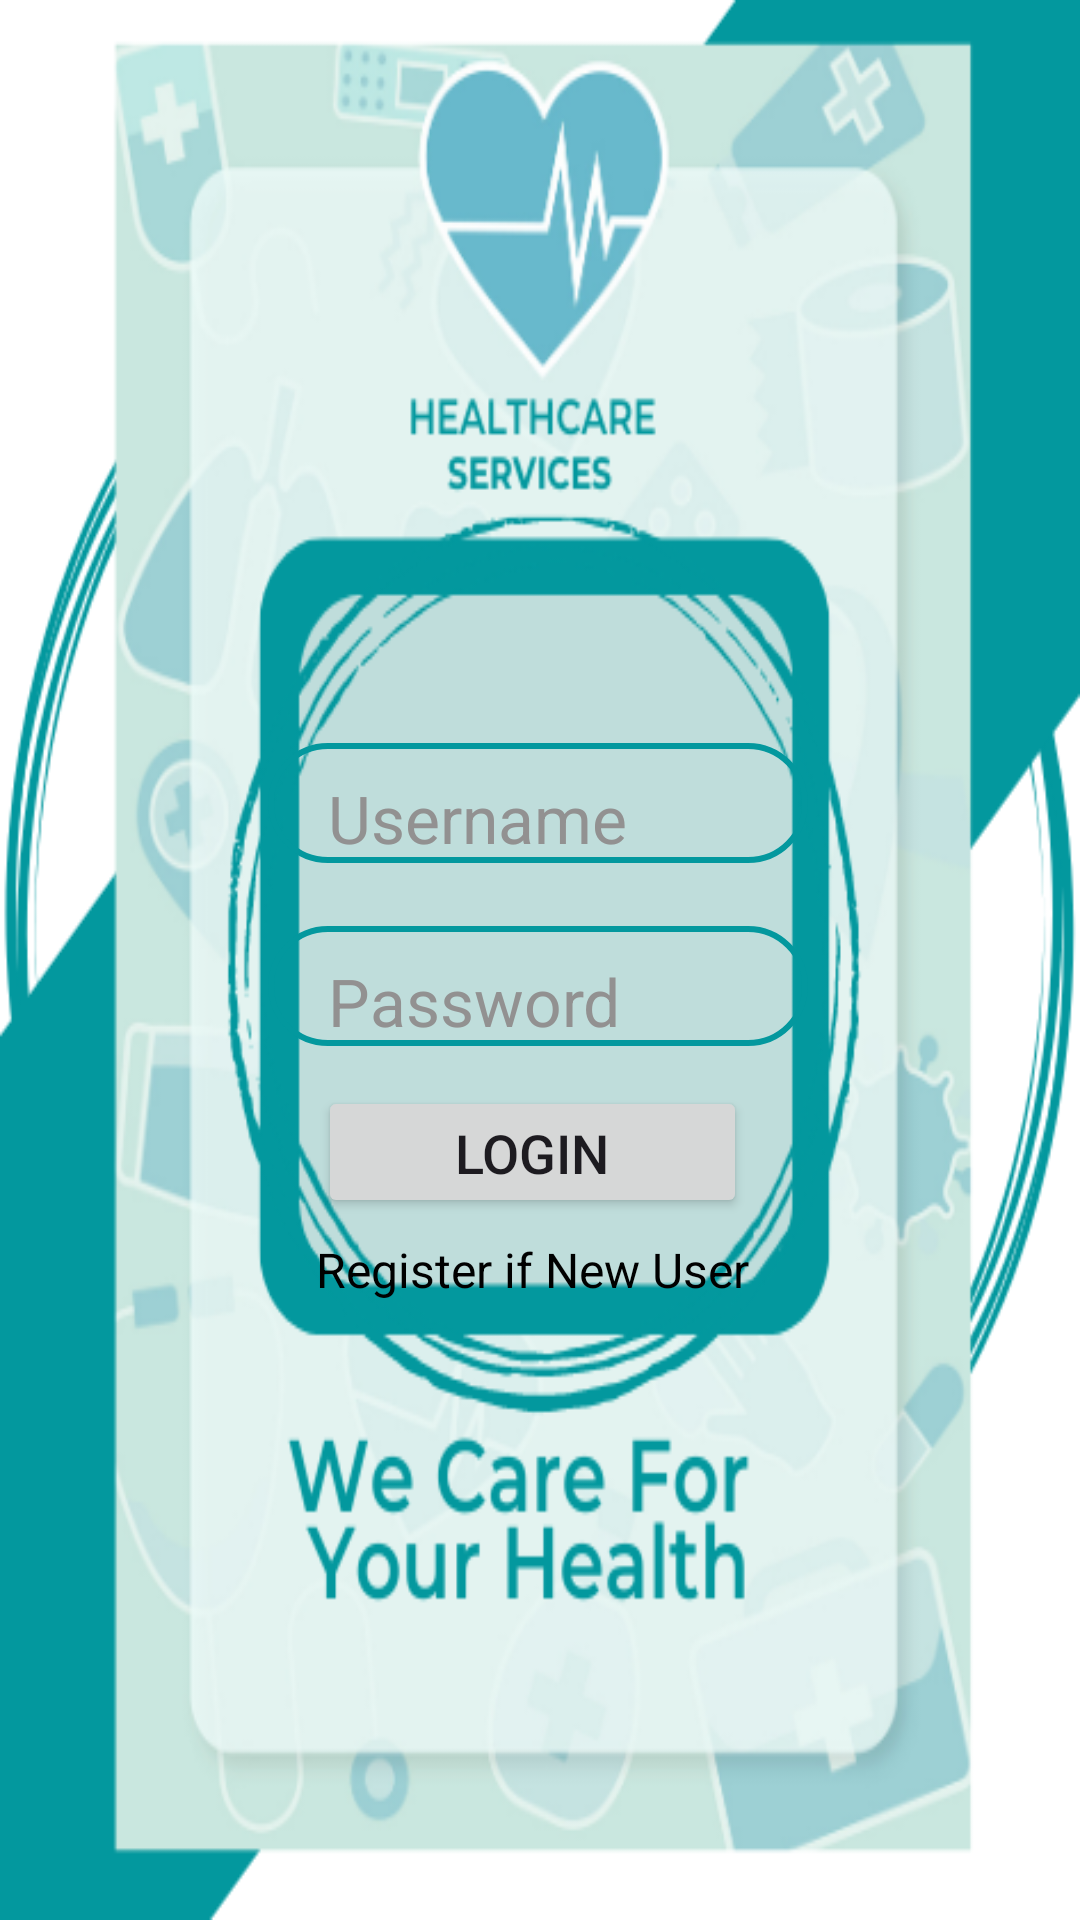

Produce the Android XML layout that renders to this screen, including the resource entries it uses.
<!-- AndroidManifest.xml: application theme Theme.HealthFirst -->
<!-- res/layout/activity_login.xml -->
<?xml version="1.0" encoding="utf-8"?>
<androidx.constraintlayout.widget.ConstraintLayout xmlns:android="http://schemas.android.com/apk/res/android"
    xmlns:app="http://schemas.android.com/apk/res-auto"
    xmlns:tools="http://schemas.android.com/tools"
    android:layout_width="match_parent"
    android:layout_height="match_parent"
    android:background="@drawable/canva1"
    tools:context=".LoginActivity">


    <EditText
        android:id="@+id/address"
        android:layout_width="180dp"
        android:layout_height="40dp"
        android:background="@drawable/input_bgcoloured"
        android:drawableStart="@drawable/ic_baseline_security_24"
        android:drawablePadding="10dp"
        android:ems="10"
        android:hint="@string/password"
        android:inputType="textPassword"
        android:paddingLeft="20dp"
        android:paddingTop="10dp"
        android:paddingRight="10dp"
        android:textColor="#090909"
        android:textColorHint="#929191"
        android:textSize="22sp"
        app:layout_constraintBottom_toBottomOf="parent"
        app:layout_constraintEnd_toEndOf="parent"
        app:layout_constraintHorizontal_bias="0.497"
        app:layout_constraintStart_toStartOf="parent"
        app:layout_constraintTop_toBottomOf="@+id/fullname"
        app:layout_constraintVertical_bias="0.067"
        tools:ignore="TextFields" />

    <EditText
        android:id="@+id/fullname"
        android:layout_width="180dp"
        android:layout_height="40dp"
        android:background="@drawable/input_bgcoloured"
        android:drawableStart="@drawable/ic_baseline_person_24"
        android:drawablePadding="10dp"
        android:ems="10"
        android:hint="@string/username"
        android:inputType="text"
        android:paddingLeft="20dp"
        android:paddingTop="10dp"
        android:paddingRight="10dp"
        android:textColor="#090909"
        android:textColorHint="#929191"
        android:textSize="22sp"
        app:layout_constraintBottom_toBottomOf="parent"
        app:layout_constraintEnd_toEndOf="parent"
        app:layout_constraintHorizontal_bias="0.497"
        app:layout_constraintStart_toStartOf="parent"
        app:layout_constraintTop_toTopOf="parent"
        app:layout_constraintVertical_bias="0.413" />

    <Button
        android:id="@+id/loginbutton"
        android:layout_width="143dp"
        android:layout_height="44dp"
        android:text="@string/login"
        android:textColorHighlight="#322B2B"
        android:textSize="18sp"
        app:layout_constraintBottom_toBottomOf="parent"
        app:layout_constraintEnd_toEndOf="parent"
        app:layout_constraintHorizontal_bias="0.488"
        app:layout_constraintStart_toStartOf="parent"
        app:layout_constraintTop_toBottomOf="@+id/address"
        app:layout_constraintVertical_bias="0.054" />

    <TextView
        android:id="@+id/newuser"
        android:layout_width="150dp"
        android:layout_height="31dp"
        android:text="@string/register_if_new_user"
        android:textColor="#000000"
        android:textSize="16sp"
        app:layout_constraintBottom_toBottomOf="parent"
        app:layout_constraintEnd_toEndOf="parent"
        app:layout_constraintHorizontal_bias="0.501"
        app:layout_constraintStart_toStartOf="parent"
        app:layout_constraintTop_toBottomOf="@+id/loginbutton"
        app:layout_constraintVertical_bias="0.031" />

</androidx.constraintlayout.widget.ConstraintLayout>
<!-- resources referenced by this layout -->
<resources>
  <!-- drawable canva1: png bitmap (drawable, 120238 bytes) -->
  <!-- drawable input_bgcoloured (drawable) -->
  <?xml version="1.0" encoding="utf-8"?>
  <shape xmlns:android="http://schemas.android.com/apk/res/android">
      <stroke android:color="#03989E" android:width="2dp"/>
      <corners android:radius="70dp" />
  </shape>
  <string name="login">Login</string>
  <string name="password">Password</string>
  <string name="register_if_new_user">Register if New User</string>
  <string name="username">Username</string>
  <style name="Theme.HealthFirst" parent="Base.Theme.HealthFirst" />
  <style name="Base.Theme.HealthFirst" parent="Theme.Material3.DayNight.NoActionBar">
          
          
      </style>
</resources>
